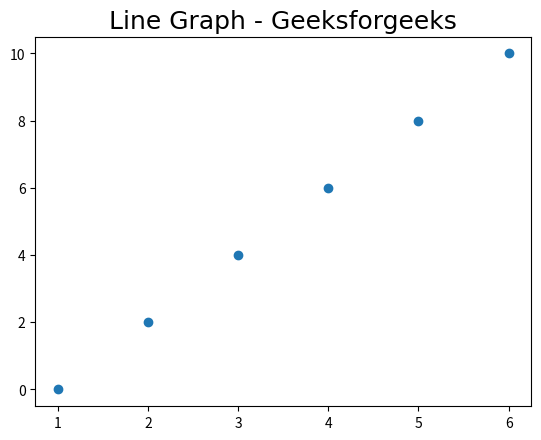

The script that saved this image:
import matplotlib.pyplot as plot

x = [1, 2, 3, 4, 5, 6]
y = [0, 2, 4, 6, 8, 10]

# plotting a plot
plot.scatter(x, y)

# Set the title to 'Franklin Gothic Medium' style.
plot.title("Line Graph - Geeksforgeeks",
		fontname='Franklin Gothic Medium', fontsize=18)

plot.show()
